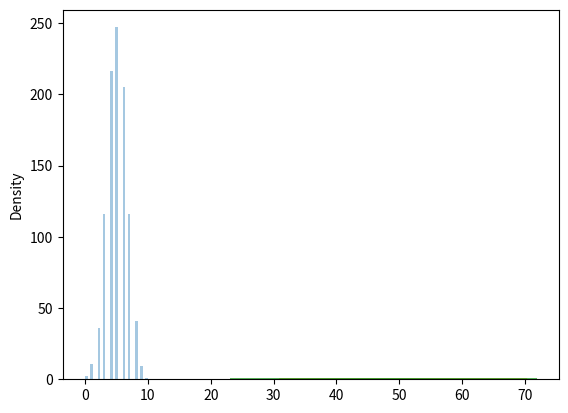

This chart was generated by the following Python code:
# Binomial Distribution
# Binomial Distribution is a Discrete Distribution.

# It describes the outcome of binary scenarios, e.g. toss of a coin, it will either be head or tails.

# It has three parameters:

# n - number of trials.

# p - probability of occurence of each trial (e.g. for toss of a coin 0.5 each).

# size - The shape of the returned array.



#Case-1- prints an array of specified size, within

from numpy import random
x=random.binomial(n=200,p=0.5,size=5)
print(x)

#Case-2 - prints a histogram

from numpy import random
import matplotlib.pyplot as plt
import seaborn as sns

sns.distplot(random.binomial(n=10, p=0.5, size=1000), hist=True, kde=False)

plt.show()


#Case-3 - Differnece between binomial and normal distriibution

from numpy import random
import matplotlib.pyplot as plt
import seaborn as sns

sns.distplot(random.normal(loc=50, scale=5, size=1000), hist=False, label='normal')
sns.distplot(random.binomial(n=100, p=0.5, size=1000), hist=False, label='binomial')

plt.show()